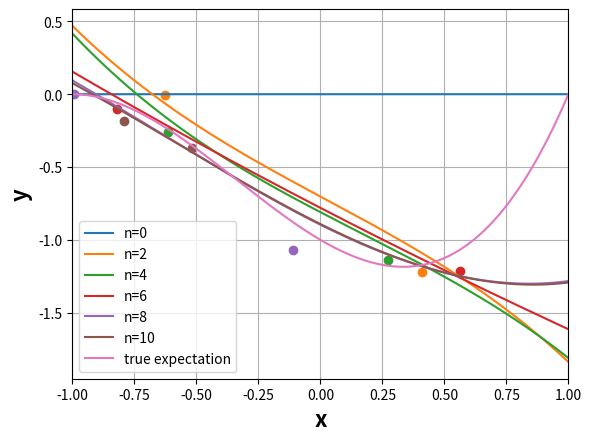

The matplotlib source for this figure:
import numpy as np
import matplotlib.pyplot as plt
import scipy
import random

def generate_data(w, lam, N, xmin, xmax):
    k = w.shape[0]
    x = np.array([random.uniform(xmin, xmax) for i in range(N)])
    X = np.zeros((N, k))
    Y = np.zeros(N)
    scale = 1 / lam
    for i in range(N):
        x_power = np.zeros(k)
        for j in range(k):
            x_power[j] = x[i]**j
        ave = w @ x_power
        y = scipy.stats.norm.rvs(ave, scale)
        X[i] = x_power
        Y[i] = y
    return x, X, Y

def calculate_posterior_parameters(lam, m, lam_w, X, Y, N):
    k = m.shape[0]
    sum1 = 0
    sum2 = 0
    for i in range(X.shape[0]):
        sum1 = sum1 + X[i].reshape(k, 1) @ X[i].reshape(1, k)
        sum2 = sum2 + Y[i] * X[i].reshape(k, 1)
    lam_w_hat = lam*sum1 + lam_w
    m_hat = np.linalg.inv(lam_w_hat) @ (lam*sum2 + lam_w @ m.reshape(k, 1))
    return m_hat, lam_w_hat

def plot_a_sampled_regression_model(m_hat, xmin, xmax, N, ax, no_n=False):
    k = m_hat.shape[0]
    n = 10000
    x = np.linspace(xmin, xmax, n)
    y = np.zeros(n)
    for i in range(n):
        x_power = np.zeros(k)
        for j in range(k):
            x_power[j] = x[i]**j
        ave = m_hat.reshape(k) @ x_power
        y[i] = ave
    if no_n:
        ax.plot(x, y, label=f"{N}")
    else:
        ax.plot(x, y, label=f"n={N}")

def plot_sampled_data(ax, x_plot, y_plot):
    ax.scatter(x_plot, y_plot)

def show(ax, xmin, xmax):
    ax.legend(bbox_to_anchor=(0, 0), loc='lower left', fontsize = 10)
    ax.set_xlabel("x", fontsize=16, fontweight='bold')
    ax.set_ylabel("y", fontsize=16, fontweight='bold')
    ax.set_xlim([xmin, xmax])
    ax.grid(True)

if __name__  == "__main__":
    k = 4
    # parameters for generating data
    w = np.array([-1, -1, 1, 1])
    lam = 10
    # hyper parameters
    m = np.array([0,0,0,0])
    lam_w = np.eye(k)*1
    # calculate parameters for a posterior distribution
    xmin = -1
    xmax = 1
    fig, ax = plt.subplots()
    stop = 10
    step = 2
    X = []
    Y = []
    for i, N in enumerate(range(0, stop+1, step)):
        if N == 0:
            x_only = np.array([])
            y = np.array([])
            plot_sampled_data(ax, x_only, y)
            plot_a_sampled_regression_model(m, xmin, xmax, N, ax)
        if N != 0:
            x_only, x, y = generate_data(w, lam, step, xmin, xmax)
            X.append(x)
            Y.append(y)
            X_stacked = np.stack(X).reshape(-1, k)
            Y_stacked = np.stack(Y).reshape(-1)
            m_hat, lam_w_hat = calculate_posterior_parameters(lam, m, lam_w, X_stacked, Y_stacked, N)
            plot_sampled_data(ax, x_only, y)
            plot_a_sampled_regression_model(m_hat, xmin, xmax, N, ax)
    plot_a_sampled_regression_model(w, xmin, xmax, "true expectation", ax, no_n=True)
    show(ax, xmin, xmax)
    plt.show()
